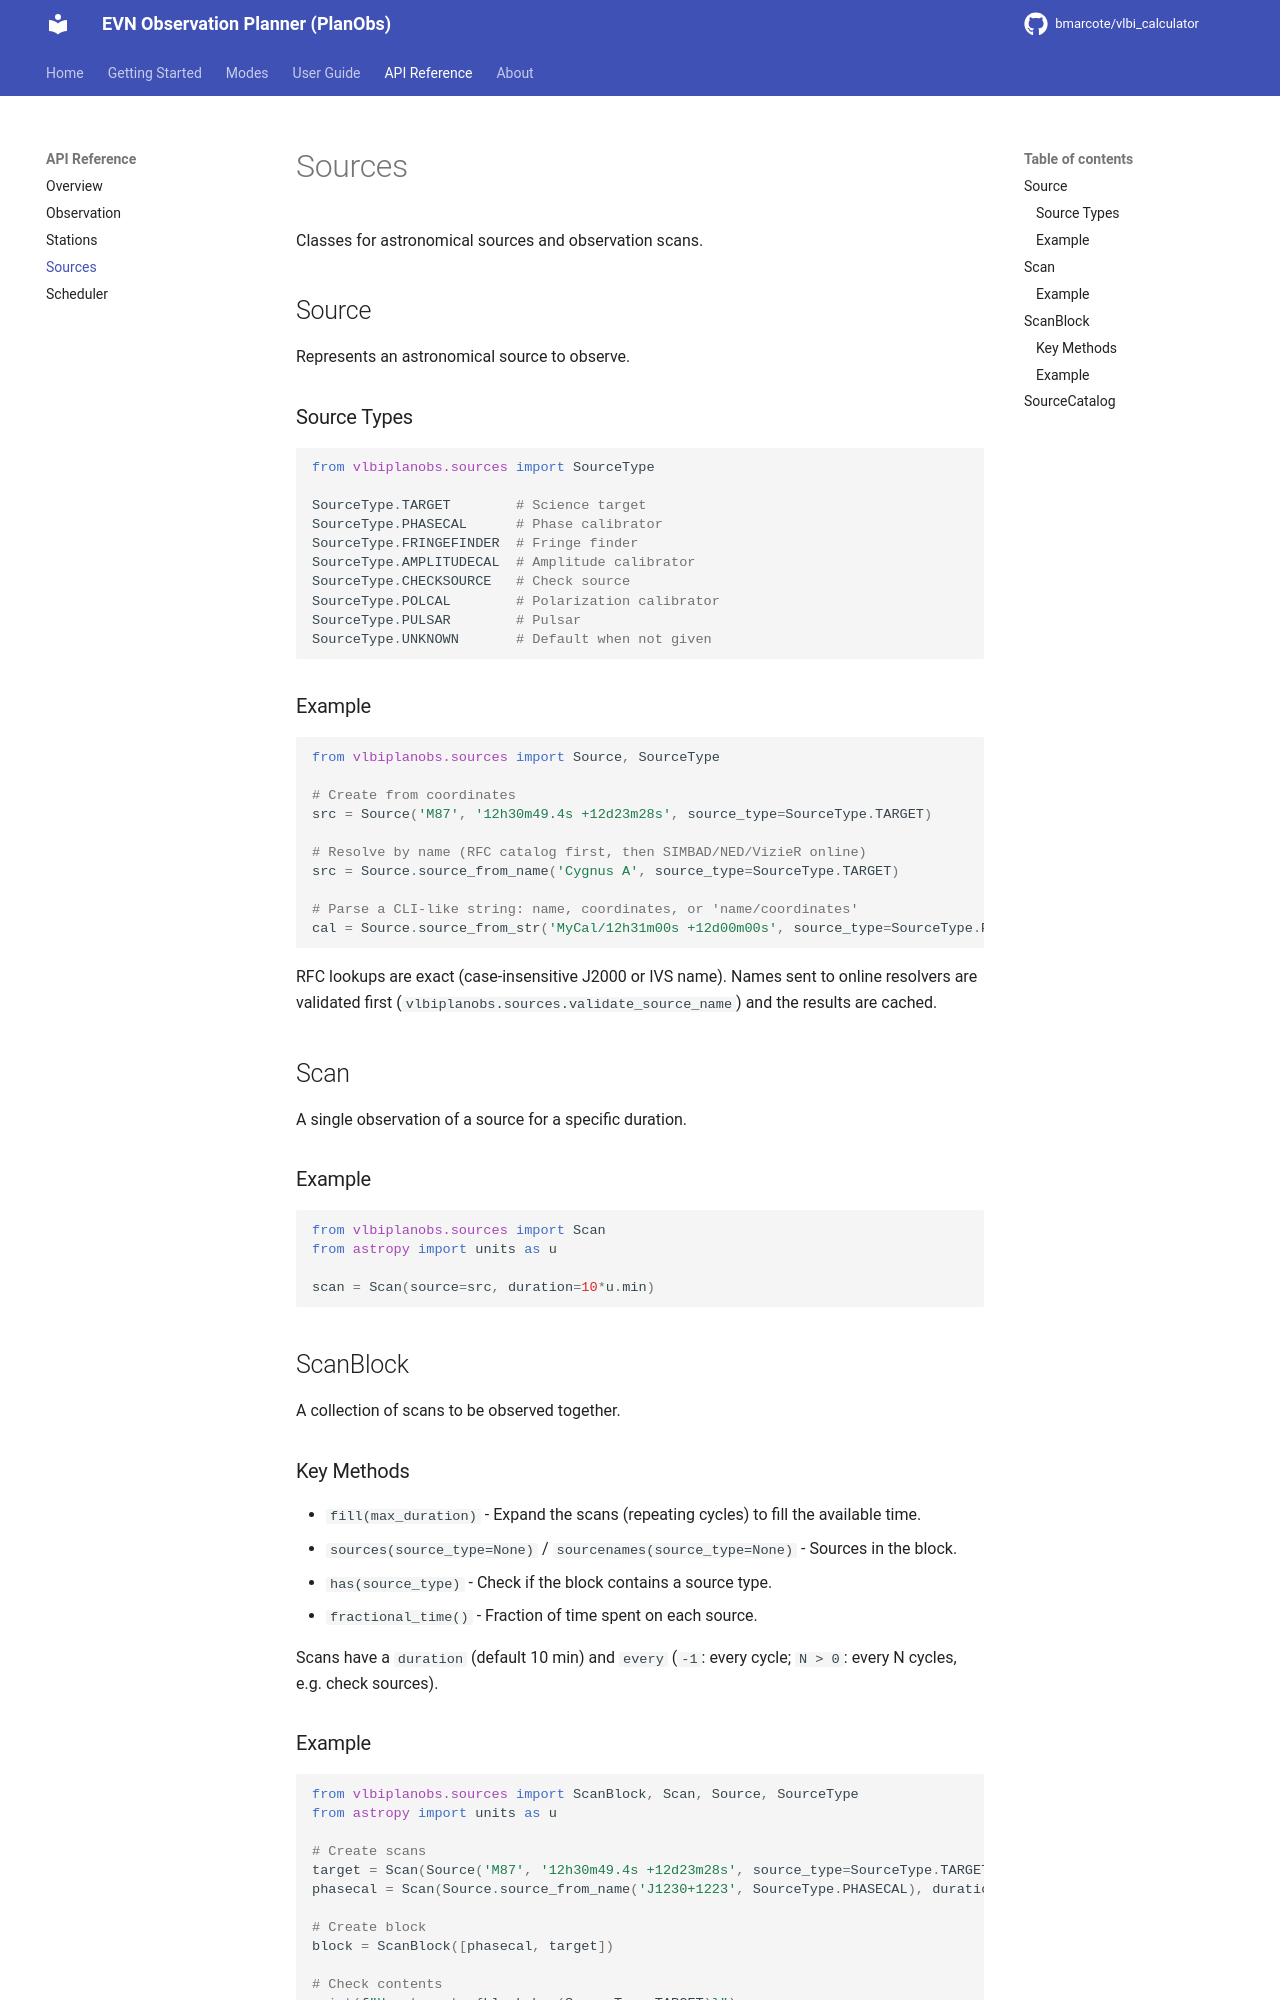

repository: bmarcote/vlbi_calculator · page: api/sources/index.html · generator: mkdocs

# Sources

Classes for astronomical sources and observation scans.

## Source

Represents an astronomical source to observe.

### Source Types

```python
from vlbiplanobs.sources import SourceType

SourceType.TARGET        # Science target
SourceType.PHASECAL      # Phase calibrator
SourceType.FRINGEFINDER  # Fringe finder
SourceType.AMPLITUDECAL  # Amplitude calibrator
SourceType.CHECKSOURCE   # Check source
SourceType.POLCAL        # Polarization calibrator
SourceType.PULSAR        # Pulsar
SourceType.UNKNOWN       # Default when not given
```

### Example

```python
from vlbiplanobs.sources import Source, SourceType

# Create from coordinates
src = Source('M87', '12h30m49.4s +12d23m28s', source_type=SourceType.TARGET)

# Resolve by name (RFC catalog first, then SIMBAD/NED/VizieR online)
src = Source.source_from_name('Cygnus A', source_type=SourceType.TARGET)

# Parse a CLI-like string: name, coordinates, or 'name/coordinates'
cal = Source.source_from_str('MyCal/12h31m00s +12d00m00s', source_type=SourceType.PHASECAL)
```

RFC lookups are exact (case-insensitive J2000 or IVS name). Names sent to online resolvers are validated first
(`vlbiplanobs.sources.validate_source_name`) and the results are cached.

## Scan

A single observation of a source for a specific duration.

### Example

```python
from vlbiplanobs.sources import Scan
from astropy import units as u

scan = Scan(source=src, duration=10*u.min)
```

## ScanBlock

A collection of scans to be observed together.

### Key Methods

- `fill(max_duration)` - Expand the scans (repeating cycles) to fill the available time.
- `sources(source_type=None)` / `sourcenames(source_type=None)` - Sources in the block.
- `has(source_type)` - Check if the block contains a source type.
- `fractional_time()` - Fraction of time spent on each source.

Scans have a `duration` (default 10 min) and `every` (`-1`: every cycle; `N > 0`: every N cycles, e.g. check sources).
